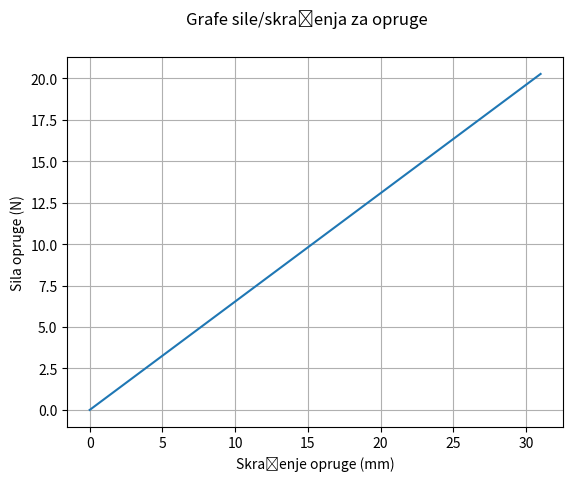

Write the Python code that produced this figure.
# -*- coding: utf-8 -*-
"""
Created on Mon Jun 08 08:50:54 2015

[redacted]
"""

# Proračun sile opruge
# č. 1630
import numpy as np
import matplotlib.pyplot as plt

E = 2.1 * 10**5  # Moduli elastičnosti

Rm = 1500.  # Vlačna čvrstoća
R_p02 = 1300.
ni = 0.3
G = E / (2 + (1 + ni))

D = 11.5  # promjer opruge [mm]
dia = 1.0  # promjer žice [mm]

L_0 = 40.  # Visina opuštene opruge
L_c = 19.  # visina napregnute opruge [mm]


# razlika, s = abs(v_o - v_n)
s = abs(L_0 - L_c)

# korak
k = 5.

# broj zavoja opruge
n = L_0 / k
s_tmax = L_0 - (n * dia)
X = np.linspace(0, s_tmax - 1, num=10)
Y = np.zeros(len(X))
for i in range(len(X)):
    Y[i] = (G / 8.) * (dia**4 / D**3) * (X[i] / n)
# sila opruge
F = (G / 8.) * (dia**4 / D**3) * (s / n)

# max_sila
F_max = (G / 8.) * (dia**4 / D**3) * (s_tmax / n)

print(X)
print(Y)
print("Sila opruge za skraćenje %d mm:" % s, round(F, 2), "N")
print("Sila opruge za skraćenje %d mm:" % s_tmax, round(F_max, 2), "N")

fig = plt.figure()

fig.suptitle('Grafe sile/skraćenja za opruge')
plt.xlabel('Skraćenje opruge (mm)')
plt.ylabel('Sila opruge (N)')
plt.grid()
plt.plot(X, Y)
plt.show()
